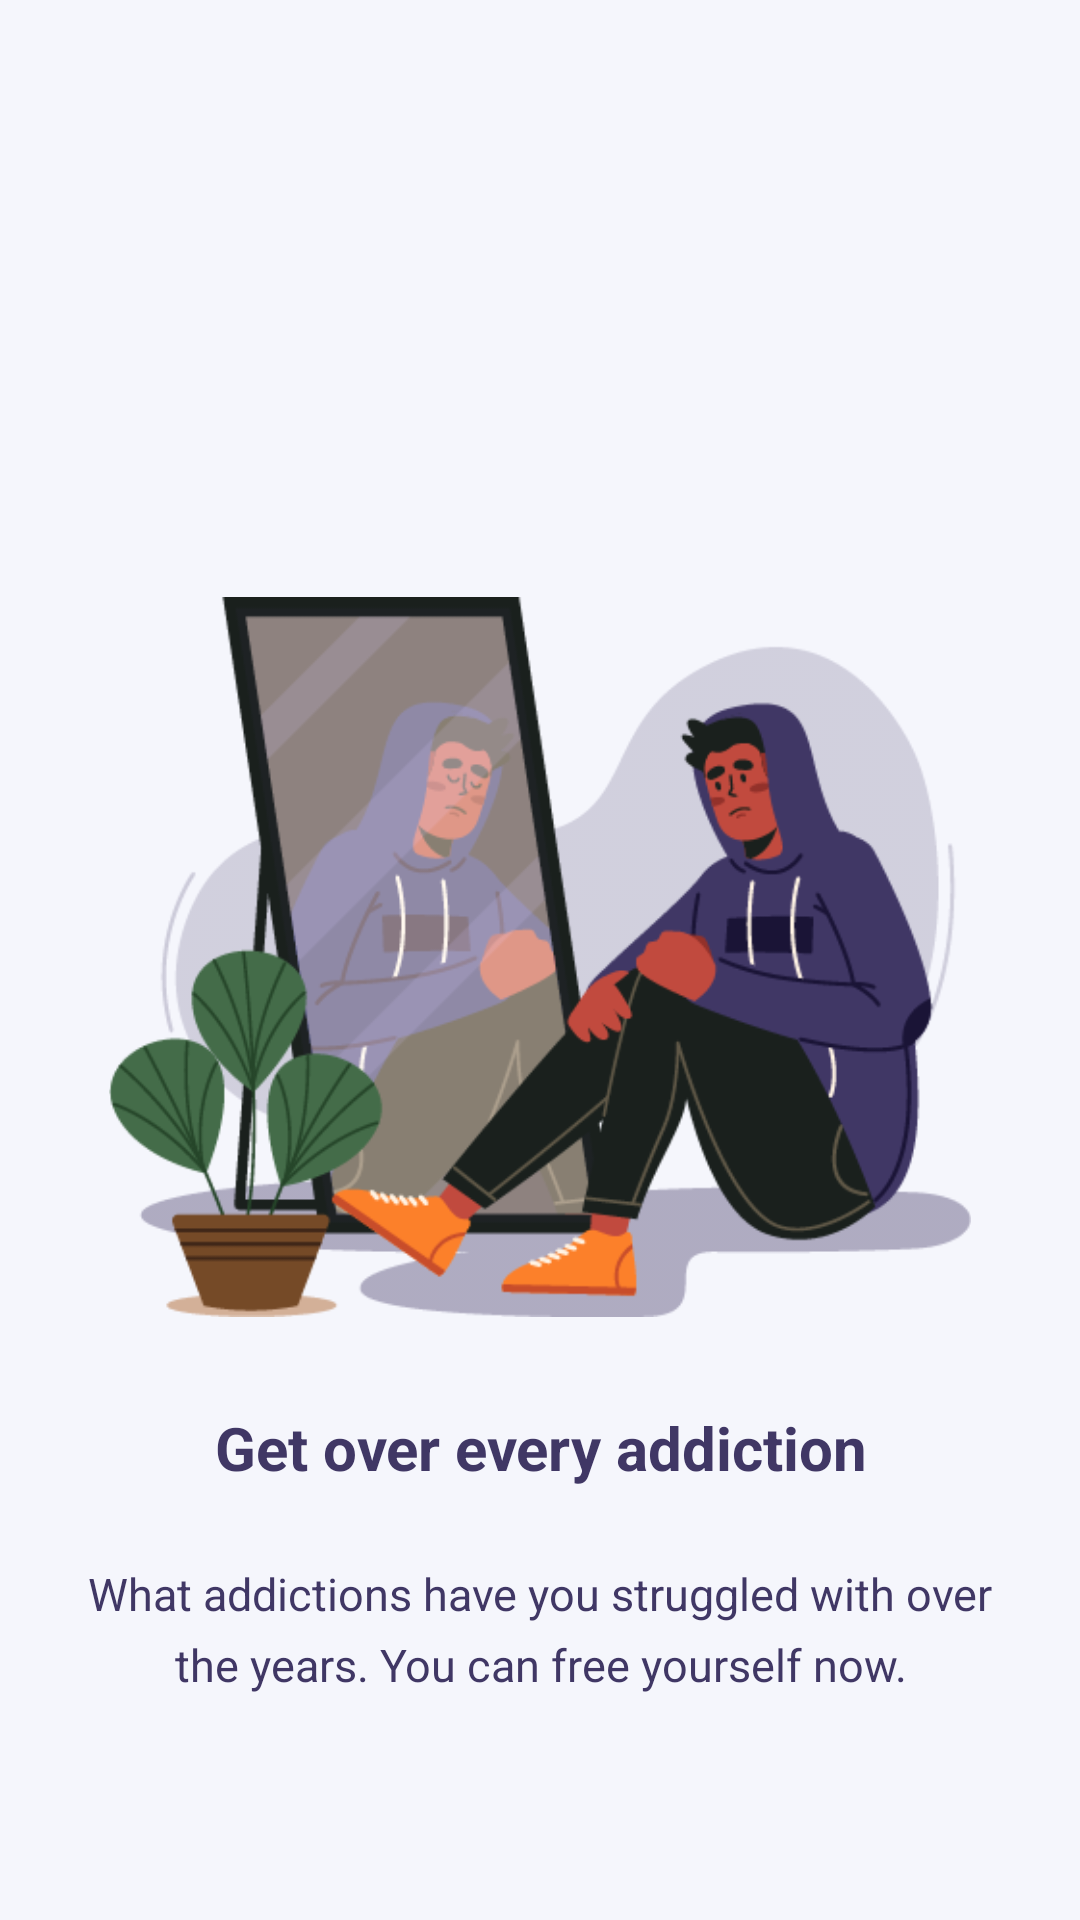

The Android layout XML behind this screen, and the referenced resources:
<!-- AndroidManifest.xml: application theme Theme.GrowthChecker -->
<!-- res/layout/slide_1.xml -->
<?xml version="1.0" encoding="utf-8"?>
<RelativeLayout xmlns:android="http://schemas.android.com/apk/res/android"
    xmlns:app="http://schemas.android.com/apk/res-auto"
    android:background="@color/primarycolor1"
    android:orientation="vertical"
    android:layout_width="match_parent"
    android:layout_height="match_parent">

    <ImageView
        android:id="@+id/iv_slideImage"
        android:layout_width="350dp"
        android:layout_height="300dp"
        android:layout_alignParentTop="true"
        android:layout_centerHorizontal="true"
        android:layout_marginTop="169dp"
        android:padding="30dp"
        android:src="@drawable/c1" />

    <LinearLayout
        android:layout_width="match_parent"
        android:layout_height="match_parent"
        android:layout_below="@+id/iv_slideImage"
        android:orientation="vertical">

        <TextView
            android:id="@+id/tv_slideTitle"
            android:layout_width="match_parent"
            android:layout_height="wrap_content"
            android:gravity="center"
            android:text="@string/slide1text"
            android:textColor="@color/primarycolor2"
            android:textSize="20dp"
            android:textStyle="bold" />

        <TextView
            android:id="@+id/tv_slideDetail"
            android:layout_width="match_parent"
            android:layout_height="wrap_content"
            android:layout_marginStart="25dp"
            android:layout_marginTop="25dp"
            android:layout_marginEnd="25dp"
            android:layout_marginBottom="25dp"
            android:gravity="center"
            android:lineSpacingExtra="6sp"
            android:text="@string/slide1desc"
            android:textColor="@color/primarycolor2"
            android:textSize="15dp"
            android:textStyle="normal" />
    </LinearLayout>


</RelativeLayout>
<!-- resources referenced by this layout -->
<resources>
  <color name="primarycolor1">#F5F6FC</color>
  <color name="primarycolor2">#403765</color>
  <!-- drawable c1: png bitmap (drawable-xxhdpi, 49873 bytes) -->
  <string name="slide1desc">What addictions have you struggled with over
  the years.  You can free yourself now.</string>
  <string name="slide1text">Get over every addiction</string>
  <style name="Theme.GrowthChecker" parent="Theme.MaterialComponents.DayNight.NoActionBar">
          
          <item name="colorPrimary">@color/primarycolor1</item>
          <item name="colorPrimaryVariant">@color/primarycolor2</item>
          <item name="colorOnPrimary">@color/white</item>
          
          <item name="colorSecondary">@color/black</item>
          <item name="colorSecondaryVariant">@color/teal_700</item>
          <item name="colorOnSecondary">@color/black</item>
          
          <item name="android:statusBarColor" tools:targetApi="l">?attr/colorPrimaryVariant</item>
          
      </style>
  <color name="white">#FFFFFFFF</color>
  <color name="black">#FF000000</color>
  <color name="teal_700">#FF018786</color>
</resources>
